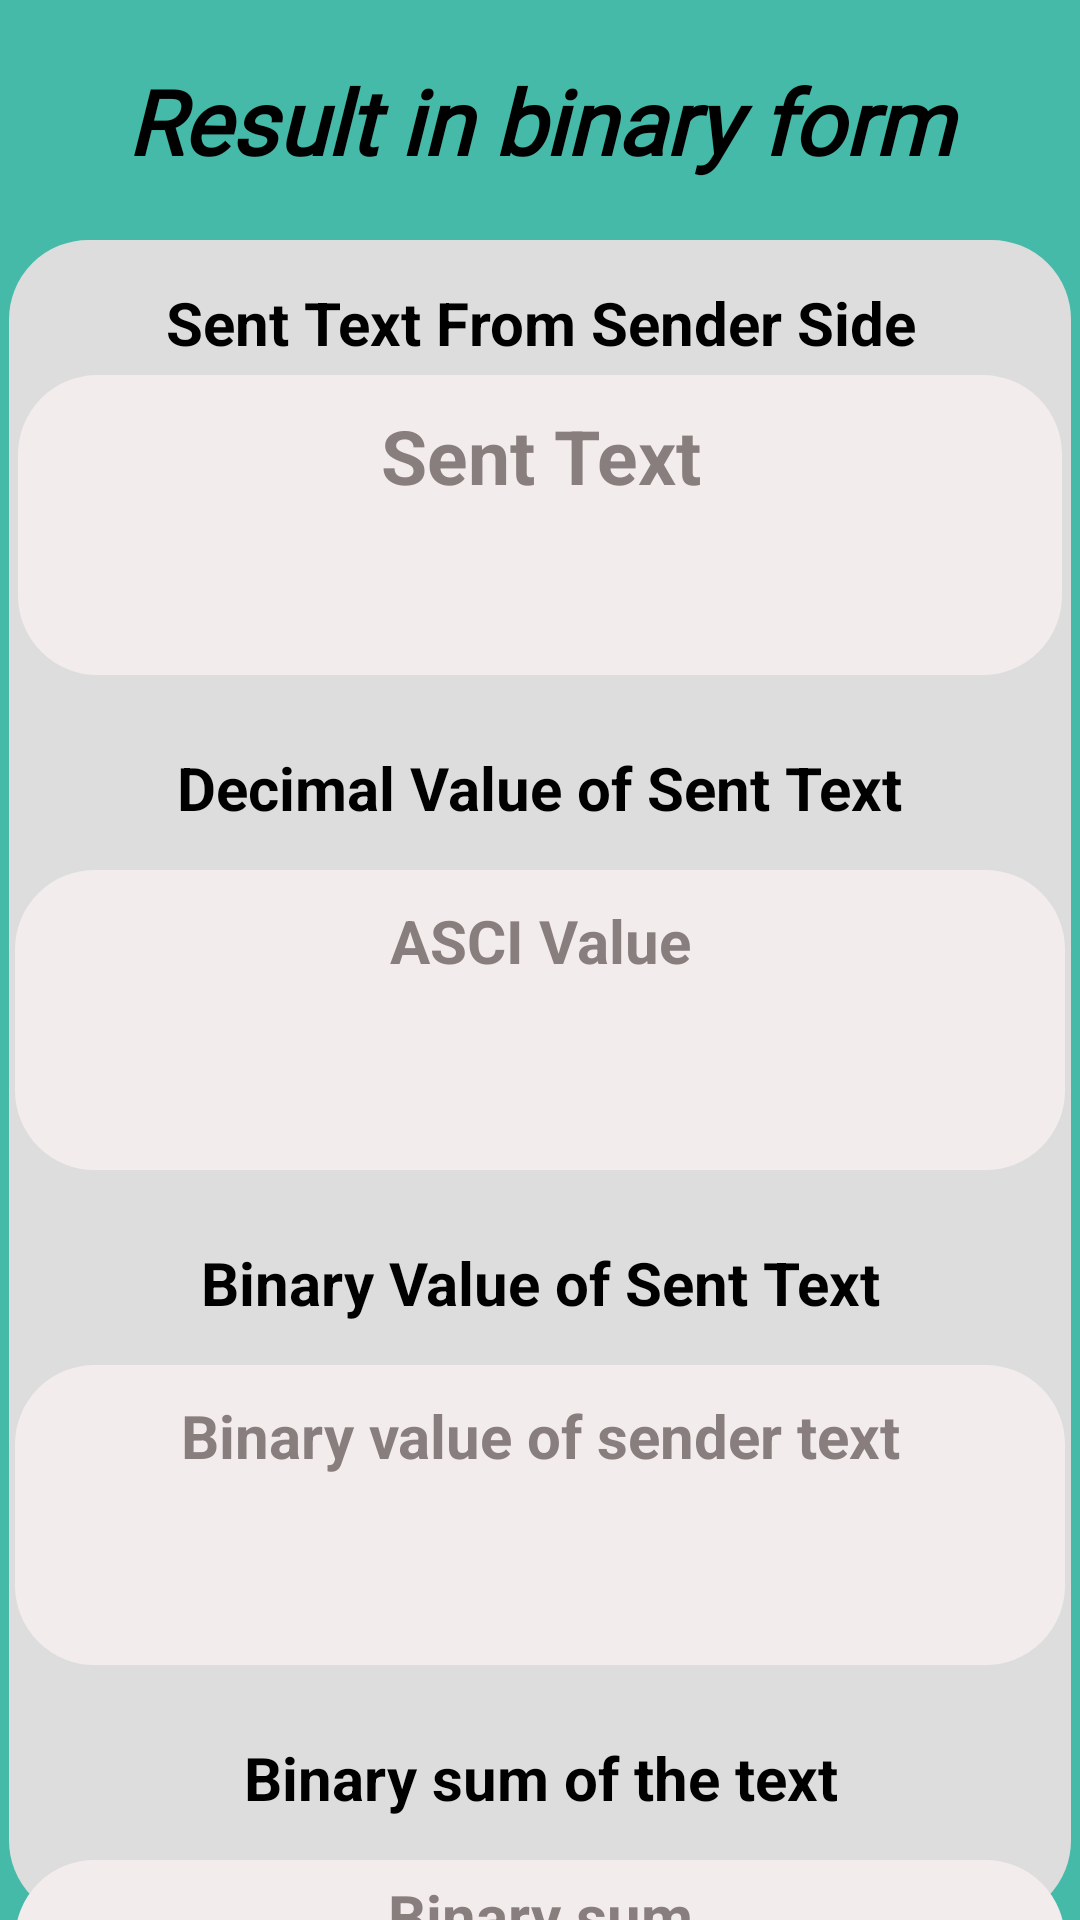

Write the Android layout XML for this screen, with the resource values it uses.
<!-- AndroidManifest.xml: application theme Theme.MiniProject -->
<!-- res/layout/activity_result.xml -->
<?xml version="1.0" encoding="utf-8"?>
<RelativeLayout xmlns:android="http://schemas.android.com/apk/res/android"
    android:layout_width="match_parent"
    android:layout_height="match_parent"
    android:background="@color/background"
    android:fitsSystemWindows="true">


    <TextView
        android:layout_width="match_parent"
        android:layout_height="wrap_content"
        android:text="Result in binary form"
        android:textStyle="bold|italic"
        android:gravity="center"
        android:textSize="30sp"
        android:padding="20dp"
        android:fontFamily="@font/armata"
        android:textColor="@color/black"/>


    <LinearLayout
        android:layout_width="match_parent"
        android:layout_height="wrap_content"
        android:background="@drawable/rect"
        android:layout_marginTop="80dp"
        android:layout_marginLeft="3dp"
        android:layout_marginRight="3dp"
        android:backgroundTint="#DDDDDD"
        android:orientation="vertical">

        <TextView
            android:layout_width="wrap_content"
            android:layout_height="wrap_content"
            android:text="Sent Text From Sender Side"
            android:padding="4dp"
            android:layout_gravity="center"
            android:textStyle="bold"
            android:gravity="center"
            android:textColor="@color/black"
            android:layout_marginTop="10dp"
            android:textSize="20sp"
            android:fontFamily="sans-serif"/>

        <TextView
            android:id="@+id/senderText"
            android:layout_width="match_parent"
            android:layout_height="100dp"
            android:textStyle="bold"
            android:textColor="@color/black"
            android:hint="Sent Text"
            android:textAlignment="center"
            android:scrollbars="vertical"
            android:textColorHint="@color/hint"

            android:layout_marginLeft="3dp"
            android:layout_marginRight="3dp"
            android:padding="10dp"
            android:backgroundTint="@color/white"
            android:background="@drawable/rect"
            android:textSize="25sp" />

        <TextView
            android:layout_width="wrap_content"
            android:layout_height="wrap_content"
            android:text="Decimal Value of Sent Text"
            android:padding="4dp"
            android:layout_gravity="center"
            android:textStyle="bold"
            android:layout_marginTop="20dp"
            android:gravity="center"
            android:textColor="@color/black"
            android:textSize="20sp"
            android:fontFamily="sans-serif"/>

        <TextView
            android:id="@+id/AsciiCode"
            android:layout_width="match_parent"
            android:layout_height="100dp"
            android:layout_marginTop="10dp"
            android:padding="10dp"
            android:textStyle="bold"
            android:hint="ASCI Value"
            android:textAlignment="center"
            android:scrollbars="vertical"
            android:textColorHint="@color/hint"

            android:textColor="@color/black"
            android:layout_marginLeft="2dp"
            android:layout_marginRight="2dp"
            android:backgroundTint="@color/white"
            android:background="@drawable/rect"
            android:textSize="20sp" />

        <TextView
            android:layout_width="wrap_content"
            android:layout_height="wrap_content"
            android:text="Binary Value of Sent Text"
            android:padding="4dp"
            android:layout_gravity="center"
            android:textStyle="bold"
            android:gravity="center"
            android:textColor="@color/black"
            android:layout_marginTop="20dp"
            android:textSize="20sp"
            android:fontFamily="sans-serif"/>

    <TextView
        android:id="@+id/binaryNum"
        android:layout_width="match_parent"
        android:layout_height="100dp"
        android:layout_marginTop="10dp"
        android:scrollbars="vertical"
        android:padding="10dp"
        android:textStyle="bold"
        android:backgroundTint="@color/white"
        android:textColor="@color/black"
        android:layout_marginLeft="2dp"
        android:layout_marginRight="2dp"
        android:textColorHint="@color/hint"

        android:hint="Binary value of sender text"
        android:textAlignment="center"
        android:background="@drawable/rect"
        android:textSize="20sp" />

        <TextView
            android:layout_width="wrap_content"
            android:layout_height="wrap_content"
            android:text="Binary sum of the text"
            android:padding="4dp"
            android:layout_gravity="center"
            android:textStyle="bold"
            android:gravity="center"
            android:textColor="@color/black"
            android:layout_marginTop="20dp"
            android:textSize="20sp"
            android:fontFamily="sans-serif"/>


    <TextView
        android:id="@+id/sum"
        android:layout_width="match_parent"
        android:layout_height="100dp"
        android:layout_marginTop="10dp"
        android:scrollbars="vertical"
        android:textStyle="bold"
        android:textAlignment="center"
        android:backgroundTint="@color/white"
        android:hint="Binary sum"
        android:padding="5dp"
        android:textColor="@color/black"
        android:textColorHint="@color/hint"

        android:layout_marginLeft="2dp"
        android:layout_marginRight="2dp"
        android:background="@drawable/rect"
        android:textSize="20sp" />

    <LinearLayout
        android:layout_width="match_parent"
        android:layout_height="wrap_content"
        android:layout_marginLeft="4dp"
        android:layout_marginTop="20dp"
        android:layout_marginRight="4dp"
        android:weightSum="2">

        <Space
            android:layout_width="10dp"
            android:layout_height="0dp"/>

        <Button
            android:id="@+id/btn1"
            android:layout_width="70dp"
            android:layout_height="wrap_content"
            android:layout_weight="1"
            android:textSize="20sp"
            android:padding="5dp"
            android:backgroundTint="#2189C3"
            android:background="@drawable/rect"
            android:textColor="@color/black"
            android:text="Corrupt data"
            android:textStyle="italic|bold"
            android:fontFamily="sans-serif-condensed"/>
        <Space
            android:layout_width="20dp"
            android:layout_height="0dp"/>

        <Button
            android:id="@+id/btn2"
            android:layout_width="70dp"
            android:backgroundTint="#2189C3"
            android:layout_height="wrap_content"
            android:layout_weight="1"
            android:textSize="20sp"
            android:padding="5dp"
            android:textColor="@color/black"
            android:background="@drawable/rect"
            android:text="Non-Corrupt data"
            android:textStyle="italic|bold"
            android:fontFamily="sans-serif-condensed"/>
        <Space
            android:layout_width="10dp"
            android:layout_height="0dp"/>
    </LinearLayout>
        <Space
            android:layout_width="10dp"
            android:layout_height="10dp"/>
    </LinearLayout>


</RelativeLayout>
<!-- resources referenced by this layout -->
<resources>
  <color name="background">#46BAA9</color>
  <color name="black">#FF000000</color>
  <color name="hint">#887E7E</color>
  <color name="white">#F3ECEC</color>
  <!-- drawable rect (drawable) -->
  <?xml version="1.0" encoding="utf-8"?>
  <shape xmlns:android="http://schemas.android.com/apk/res/android"
          android:shape="rectangle" android:visible="true">
          <corners android:radius="26dp" />
          <stroke android:width="1dp" />
  
  </shape>
  <style name="Theme.MiniProject" parent="Base.Theme.MiniProject">
          
          <item name="android:navigationBarColor">@android:color/transparent</item>
          <item name="android:statusBarColor">@android:color/transparent</item>
          <item name="android:windowLightStatusBar">?attr/isLightTheme</item>
      </style>
  <style name="Base.Theme.MiniProject" parent="Theme.AppCompat.NoActionBar">
          
          
      </style>
</resources>
